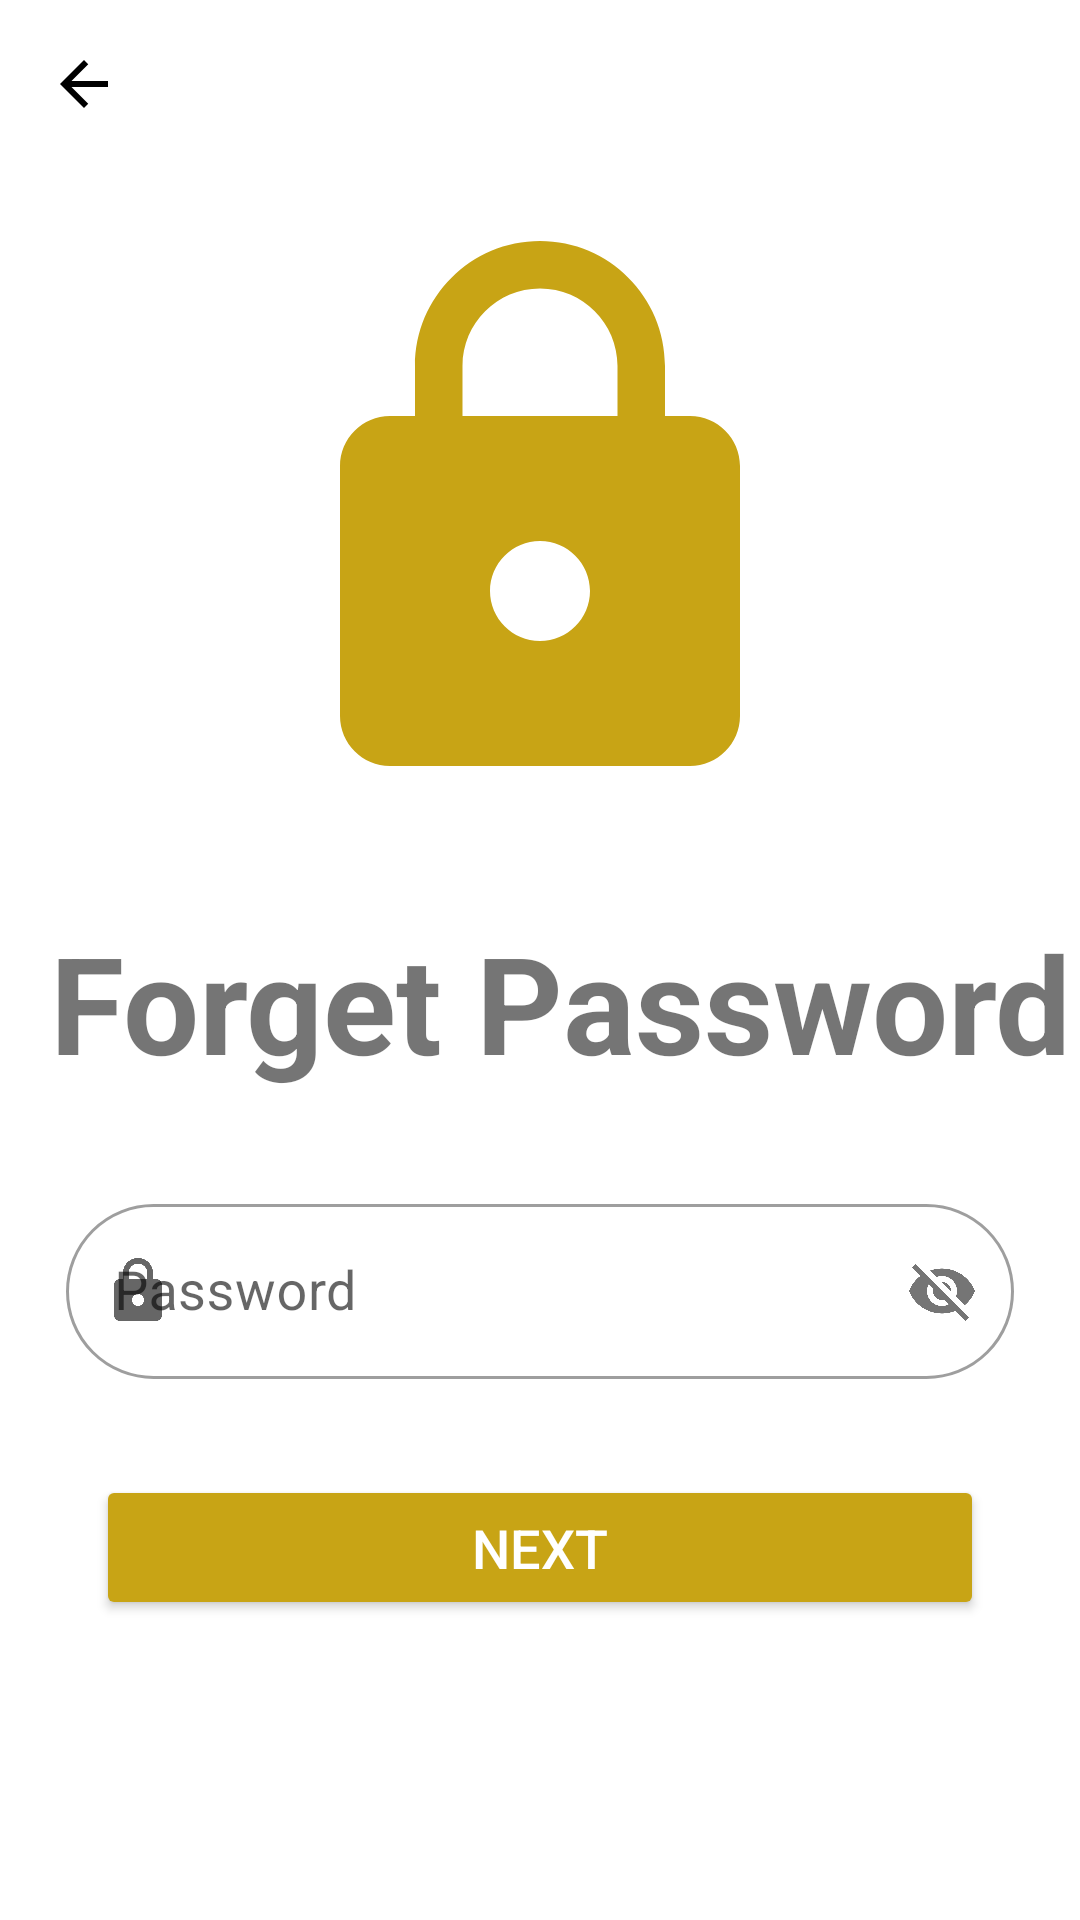

Android layout source for this screen:
<!-- AndroidManifest.xml: application theme Theme.IPatient -->
<!-- res/layout/forget_password_fragment.xml -->
<?xml version="1.0" encoding="utf-8"?>
<androidx.constraintlayout.widget.ConstraintLayout xmlns:android="http://schemas.android.com/apk/res/android"
    xmlns:app="http://schemas.android.com/apk/res-auto"
    xmlns:tools="http://schemas.android.com/tools"
    android:layout_width="match_parent"
    android:layout_height="match_parent"
    tools:context=".ui.auth.ForgetPasswordFragment">

    <com.google.android.material.appbar.AppBarLayout
        android:id="@+id/appBarLayout"
        android:layout_width="0dp"
        android:layout_height="?attr/actionBarSize"
        android:background="@color/white"
        app:layout_constraintEnd_toEndOf="parent"
        app:layout_constraintStart_toStartOf="parent"
        app:layout_constraintTop_toTopOf="parent">

        <androidx.appcompat.widget.Toolbar
            android:id="@+id/toolbar"
            android:layout_width="match_parent"
            android:layout_height="wrap_content"
            app:navigationIcon="@drawable/ic_back">


        </androidx.appcompat.widget.Toolbar>
    </com.google.android.material.appbar.AppBarLayout>

    <ImageView
        android:id="@+id/iv_logo"
        android:layout_width="200dp"
        android:layout_height="200dp"
        android:layout_marginTop="16dp"
        android:contentDescription="@string/content"
        android:src="@drawable/ic_password_lock"
        app:layout_constraintEnd_toEndOf="parent"
        app:layout_constraintStart_toStartOf="parent"
        app:layout_constraintTop_toBottomOf="@+id/appBarLayout"
        app:tint="@color/secondaryDarkColor" />

    <TextView
        android:id="@+id/tv_title"
        android:layout_width="wrap_content"
        android:layout_height="wrap_content"
        android:layout_marginTop="32dp"
        android:text="@string/forget_password"
        android:textSize="45sp"
        android:textStyle="bold"
        app:layout_constraintEnd_toEndOf="parent"
        app:layout_constraintStart_toStartOf="@+id/start"
        app:layout_constraintTop_toBottomOf="@+id/iv_logo" />

    <com.google.android.material.textfield.TextInputLayout
        android:id="@+id/ti_password"
        style="@style/OutlinedRoundedBox"
        android:layout_width="0dp"
        android:layout_height="wrap_content"
        android:layout_marginStart="8dp"
        android:layout_marginTop="32dp"
        android:layout_marginEnd="8dp"
        android:hint="@string/password"
        android:inputType="textPassword"
        app:layout_constraintEnd_toStartOf="@+id/end"
        app:layout_constraintStart_toStartOf="@+id/start"
        app:layout_constraintTop_toBottomOf="@+id/tv_title"
        app:passwordToggleEnabled="true"
        app:startIconDrawable="@drawable/edit_text_password_selector">

        <com.google.android.material.textfield.TextInputEditText
            android:id="@+id/et_password"
            android:layout_width="match_parent"
            android:layout_height="wrap_content"
            android:autofillHints="name"
            android:imeOptions="actionNext"
            android:singleLine="true"
            android:textSize="18sp" />
    </com.google.android.material.textfield.TextInputLayout>

    <Button
        android:id="@+id/btnNext"
        android:layout_width="0dp"
        android:layout_height="wrap_content"
        android:layout_margin="32dp"
        android:layout_marginTop="32dp"
        android:backgroundTint="@color/secondaryDarkColor"
        android:padding="12dp"
        android:text="@string/next"
        android:textColor="@color/white"
        android:textSize="18sp"
        app:layout_constraintEnd_toEndOf="parent"
        app:layout_constraintStart_toStartOf="parent"
        app:layout_constraintTop_toBottomOf="@+id/ti_password" />
    <androidx.constraintlayout.widget.Guideline
        android:id="@+id/start"
        android:layout_width="wrap_content"
        android:layout_height="wrap_content"
        android:orientation="vertical"
        app:layout_constraintGuide_begin="14dp" />

    <androidx.constraintlayout.widget.Guideline
        android:id="@+id/end"
        android:layout_width="wrap_content"
        android:layout_height="wrap_content"
        android:orientation="vertical"
        app:layout_constraintGuide_end="14dp" />
</androidx.constraintlayout.widget.ConstraintLayout>
<!-- resources referenced by this layout -->
<resources>
  <color name="secondaryDarkColor">#c8a415</color>
  <color name="white">#ffffff</color>
  <!-- drawable edit_text_password_selector (drawable) -->
  <?xml version="1.0" encoding="utf-8"?>
  <selector xmlns:android="http://schemas.android.com/apk/res/android">
      <item android:drawable="@drawable/ic_password_lock_select" android:state_focused="true" />
      <item android:drawable="@drawable/ic_password_lock" />
  </selector>
  <!-- drawable ic_back (drawable) -->
  <vector xmlns:android="http://schemas.android.com/apk/res/android"
      android:width="24dp"
      android:height="24dp"
      android:viewportWidth="24"
      android:viewportHeight="24"
      android:autoMirrored="true">
    <path
        android:fillColor="@color/primaryTextColor"
        android:pathData="M20,11H7.83l5.59,-5.59L12,4l-8,8 8,8 1.41,-1.41L7.83,13H20v-2z"/>
  </vector>
  <!-- drawable ic_password_lock (drawable) -->
  <vector xmlns:android="http://schemas.android.com/apk/res/android"
      android:width="24dp"
      android:height="24dp"
      android:viewportWidth="24"
      android:viewportHeight="24"
      >
    <path
        android:fillColor="@color/primaryColor"
        android:pathData="M18,8h-1L17,6c0,-2.76 -2.24,-5 -5,-5S7,3.24 7,6v2L6,8c-1.1,0 -2,0.9 -2,2v10c0,1.1 0.9,2 2,2h12c1.1,0 2,-0.9 2,-2L20,10c0,-1.1 -0.9,-2 -2,-2zM12,17c-1.1,0 -2,-0.9 -2,-2s0.9,-2 2,-2 2,0.9 2,2 -0.9,2 -2,2zM15.1,8L8.9,8L8.9,6c0,-1.71 1.39,-3.1 3.1,-3.1 1.71,0 3.1,1.39 3.1,3.1v2z"/>
  </vector>
  <string name="content">content</string>
  <string name="forget_password">Forget Password</string>
  <string name="next">Next</string>
  <string name="password">Password</string>
  <style name="OutlinedRoundedBox" parent="Widget.MaterialComponents.TextInputLayout.OutlinedBox">
          <item name="shapeAppearanceOverlay">
              @style/ShapeAppearanceOverlay.MyApp.TextInputLayout.Rounded
          </item>
      </style>
  <style name="Theme.IPatient" parent="Theme.MaterialComponents.DayNight.NoActionBar">
          
          <item name="colorPrimary">@color/primaryDarkColor</item>
          <item name="colorPrimaryVariant">@color/primaryColor</item>
          <item name="colorOnPrimary">@color/primaryTextColor</item>
          
          <item name="colorSecondary">@color/secondaryColor</item>
          <item name="colorSecondaryVariant">@color/secondaryLightColor</item>
          <item name="colorOnSecondary">@color/white</item>
          
          <item name="android:statusBarColor" tools:targetApi="l">?attr/colorPrimaryVariant</item>
          
      </style>
  <!-- drawable ic_password_lock_select (drawable) -->
  <vector xmlns:android="http://schemas.android.com/apk/res/android"
      android:width="24dp"
      android:height="24dp"
      android:viewportWidth="24"
      android:viewportHeight="24"
      >
    <path
        android:fillColor="@color/secondaryDarkColor"
        android:pathData="M18,8h-1L17,6c0,-2.76 -2.24,-5 -5,-5S7,3.24 7,6v2L6,8c-1.1,0 -2,0.9 -2,2v10c0,1.1 0.9,2 2,2h12c1.1,0 2,-0.9 2,-2L20,10c0,-1.1 -0.9,-2 -2,-2zM12,17c-1.1,0 -2,-0.9 -2,-2s0.9,-2 2,-2 2,0.9 2,2 -0.9,2 -2,2zM15.1,8L8.9,8L8.9,6c0,-1.71 1.39,-3.1 3.1,-3.1 1.71,0 3.1,1.39 3.1,3.1v2z"/>
  </vector>
  <color name="primaryTextColor">#000000</color>
  <color name="primaryColor">#90a4ae</color>
  <style name="ShapeAppearanceOverlay.MyApp.TextInputLayout.Rounded" parent="">
          <item name="cornerFamily">rounded</item>
          <item name="cornerSize">32dp</item>
      </style>
  <color name="primaryDarkColor">#62757f</color>
  <color name="secondaryColor">#ffd54f</color>
  <color name="secondaryLightColor">#ffff81</color>
</resources>
